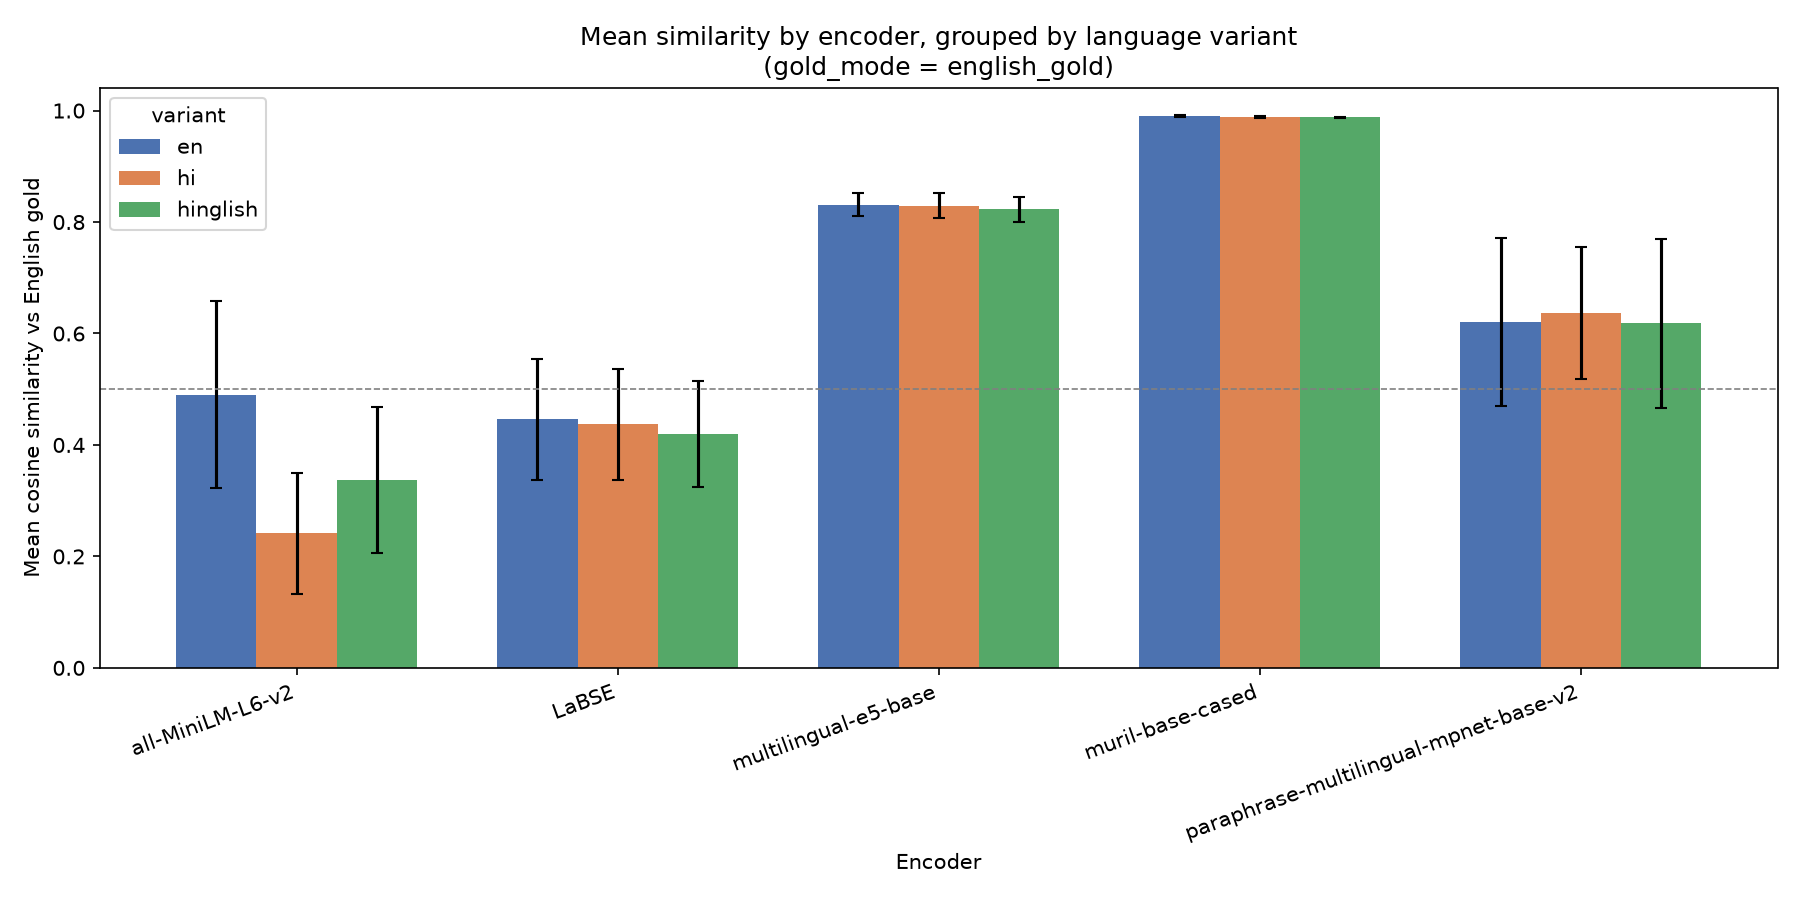

Source data for this figure (header and first rows):
encoder, gold_mode, variant, case_id, task_id, gold_text, answer, cosine_similarity
sentence-transformers/all-MiniLM-L6-v2, english_gold, en, capital_maharashtra__en, capital_maharashtra, Mumbai, Mumbai is the capital of Maharashtra, an…, 0.6467
sentence-transformers/all-MiniLM-L6-v2, english_gold, hi, capital_maharashtra__hi, capital_maharashtra, Mumbai, महाराष्ट्र की राजधानी मुंबई है। यह भारत …, 0.3258
sentence-transformers/all-MiniLM-L6-v2, english_gold, hinglish, capital_maharashtra__hinglish, capital_maharashtra, Mumbai, Maharashtra ki rajdhani Mumbai hai, jo k…, 0.5762
sentence-transformers/all-MiniLM-L6-v2, english_gold, en, planets_count__en, planets_count, Eight, There are eight planets in our solar sys…, 0.3641
sentence-transformers/all-MiniLM-L6-v2, english_gold, hi, planets_count__hi, planets_count, Eight, हमारे सौर मंडल में 8 ग्रह हैं: बुध, शुक्…, 0.2196
sentence-transformers/all-MiniLM-L6-v2, english_gold, hinglish, planets_count__hinglish, planets_count, Eight, हमारे सौर मंडल में 8 ग्रह हैं: बुध, शुक्…, 0.2733
sentence-transformers/all-MiniLM-L6-v2, english_gold, en, freedom_year__en, freedom_year, 1947, India gained independence in 1947, follo…, 0.3583
sentence-transformers/all-MiniLM-L6-v2, english_gold, hi, freedom_year__hi, freedom_year, 1947, भारत को 1947 में स्वतंत्रता मिली, जो 15?…, 0.3613
sentence-transformers/all-MiniLM-L6-v2, english_gold, hinglish, freedom_year__hinglish, freedom_year, 1947, 1947, 15?अगस्त?1947 को भारत को आज़ादी मि…, 0.4739
sentence-transformers/all-MiniLM-L6-v2, english_gold, en, water_formula__en, water_formula, H2O, The chemical formula of water is H₂O. It…, 0.3797
sentence-transformers/all-MiniLM-L6-v2, english_gold, hi, water_formula__hi, water_formula, H2O, पानी का रासायनिक सूत्र H₂O है। यह दो हाइ…, 0.1301
sentence-transformers/all-MiniLM-L6-v2, english_gold, hinglish, water_formula__hinglish, water_formula, H2O, पानी का रासायनिक सूत्र H₂O है। यह दो हाइ…, 0.1314
sentence-transformers/all-MiniLM-L6-v2, english_gold, en, national_animal_india__en, national_animal_india, Bengal tiger, The national animal of India is the Beng…, 0.7354
sentence-transformers/all-MiniLM-L6-v2, english_gold, hi, national_animal_india__hi, national_animal_india, Bengal tiger, भारत का राष्ट्रीय पशु बंगाल टाइगर है, जो…, 0.2747
sentence-transformers/all-MiniLM-L6-v2, english_gold, hinglish, national_animal_india__hinglish, national_animal_india, Bengal tiger, भारत का राष्ट्रीय पशु बाघ है। यह देश के …, 0.2198
sentence-transformers/all-MiniLM-L6-v2, english_gold, en, largest_ocean__en, largest_ocean, Pacific Ocean, The Pacific Ocean is the largest ocean o…, 0.6046
sentence-transformers/all-MiniLM-L6-v2, english_gold, hi, largest_ocean__hi, largest_ocean, Pacific Ocean, पृथ्वी का सबसे बड़ा महासागर प्रशांत महास…, 0.1141
sentence-transformers/all-MiniLM-L6-v2, english_gold, hinglish, largest_ocean__hinglish, largest_ocean, Pacific Ocean, सबसे बड़ा महासागर प्रशांत महासागर (Pacif…, 0.3883
sentence-transformers/all-MiniLM-L6-v2, english_gold, en, sun_rise_direction__en, sun_rise_direction, East, The sun rises in the east, because the E…, 0.417
sentence-transformers/all-MiniLM-L6-v2, english_gold, hi, sun_rise_direction__hi, sun_rise_direction, East, सूर्य पूर्व दिशा में उगता है। यह पृथ्वी …, 0.06798
sentence-transformers/all-MiniLM-L6-v2, english_gold, hinglish, sun_rise_direction__hinglish, sun_rise_direction, East, Suraj purvi (east) disha mein ugta hai. …, 0.242
sentence-transformers/all-MiniLM-L6-v2, english_gold, en, days_in_leap_year__en, days_in_leap_year, 366, A leap year has 366 days. The extra day …, 0.1875
sentence-transformers/all-MiniLM-L6-v2, english_gold, hi, days_in_leap_year__hi, days_in_leap_year, 366, एक लीप वर्ष में 366 दिन होते हैं, क्योंक…, 0.2867
sentence-transformers/all-MiniLM-L6-v2, english_gold, hinglish, days_in_leap_year__hinglish, days_in_leap_year, 366, एक लीप वर्ष में 366 दिन होते हैं, क्योंक…, 0.2646
sentence-transformers/all-MiniLM-L6-v2, english_gold, en, father_of_nation_india__en, father_of_nation_india, Mahatma Gandhi, Mahatma?Gandhi is known as the Father of…, 0.6918
sentence-transformers/all-MiniLM-L6-v2, english_gold, hinglish, father_of_nation_india__hinglish, father_of_nation_india, Mahatma Gandhi, भारत में राष्ट्रपिता के रूप में महात्मा …, 0.3258
sentence-transformers/all-MiniLM-L6-v2, english_gold, en, boiling_point_water_c__en, boiling_point_water_c, 100 degrees Celsius, Water boils at 100?°C at sea level. This…, 0.5134
sentence-transformers/all-MiniLM-L6-v2, english_gold, hi, boiling_point_water_c__hi, boiling_point_water_c, 100 degrees Celsius, समुद्र तल पर पानी 100?°C पर उबलता है। यह…, 0.3934
sentence-transformers/all-MiniLM-L6-v2, english_gold, hinglish, boiling_point_water_c__hinglish, boiling_point_water_c, 100 degrees Celsius, पानी समुद्र तल पर मानक वायुमंडलीय दाब (1…, 0.4718
sentence-transformers/all-MiniLM-L6-v2, same_language_gold, en, capital_maharashtra__en, capital_maharashtra, Mumbai, Mumbai is the capital of Maharashtra, an…, 0.6467
sentence-transformers/all-MiniLM-L6-v2, same_language_gold, hi, capital_maharashtra__hi, capital_maharashtra, मुंबई, महाराष्ट्र की राजधानी मुंबई है। यह भारत …, 0.2171
sentence-transformers/all-MiniLM-L6-v2, same_language_gold, hinglish, capital_maharashtra__hinglish, capital_maharashtra, Mumbai, Maharashtra ki rajdhani Mumbai hai, jo k…, 0.5762
sentence-transformers/all-MiniLM-L6-v2, same_language_gold, en, planets_count__en, planets_count, Eight, There are eight planets in our solar sys…, 0.3641
sentence-transformers/all-MiniLM-L6-v2, same_language_gold, hi, planets_count__hi, planets_count, आठ, हमारे सौर मंडल में 8 ग्रह हैं: बुध, शुक्…, 0.1932
sentence-transformers/all-MiniLM-L6-v2, same_language_gold, hinglish, planets_count__hinglish, planets_count, Aath, हमारे सौर मंडल में 8 ग्रह हैं: बुध, शुक्…, 0.1101
sentence-transformers/all-MiniLM-L6-v2, same_language_gold, en, freedom_year__en, freedom_year, 1947, India gained independence in 1947, follo…, 0.3583
sentence-transformers/all-MiniLM-L6-v2, same_language_gold, hi, freedom_year__hi, freedom_year, १९४७, भारत को 1947 में स्वतंत्रता मिली, जो 15?…, 0.2403
sentence-transformers/all-MiniLM-L6-v2, same_language_gold, hinglish, freedom_year__hinglish, freedom_year, 1947, 1947, 15?अगस्त?1947 को भारत को आज़ादी मि…, 0.4739
sentence-transformers/all-MiniLM-L6-v2, same_language_gold, en, water_formula__en, water_formula, H2O, The chemical formula of water is H₂O. It…, 0.3797
sentence-transformers/all-MiniLM-L6-v2, same_language_gold, hi, water_formula__hi, water_formula, H2O, पानी का रासायनिक सूत्र H₂O है। यह दो हाइ…, 0.1301
sentence-transformers/all-MiniLM-L6-v2, same_language_gold, hinglish, water_formula__hinglish, water_formula, H2O, पानी का रासायनिक सूत्र H₂O है। यह दो हाइ…, 0.1314
sentence-transformers/all-MiniLM-L6-v2, same_language_gold, en, national_animal_india__en, national_animal_india, Bengal tiger, The national animal of India is the Beng…, 0.7354
sentence-transformers/all-MiniLM-L6-v2, same_language_gold, hi, national_animal_india__hi, national_animal_india, बंगाल टाइगर, भारत का राष्ट्रीय पशु बंगाल टाइगर है, जो…, 0.5964
sentence-transformers/all-MiniLM-L6-v2, same_language_gold, hinglish, national_animal_india__hinglish, national_animal_india, Bengal tiger, भारत का राष्ट्रीय पशु बाघ है। यह देश के …, 0.2198
sentence-transformers/all-MiniLM-L6-v2, same_language_gold, en, largest_ocean__en, largest_ocean, Pacific Ocean, The Pacific Ocean is the largest ocean o…, 0.6046
sentence-transformers/all-MiniLM-L6-v2, same_language_gold, hi, largest_ocean__hi, largest_ocean, प्रशांत महासागर, पृथ्वी का सबसे बड़ा महासागर प्रशांत महास…, 0.8019
sentence-transformers/all-MiniLM-L6-v2, same_language_gold, hinglish, largest_ocean__hinglish, largest_ocean, Prashant Mahasagar, सबसे बड़ा महासागर प्रशांत महासागर (Pacif…, 0.4078
sentence-transformers/all-MiniLM-L6-v2, same_language_gold, en, sun_rise_direction__en, sun_rise_direction, East, The sun rises in the east, because the E…, 0.417
sentence-transformers/all-MiniLM-L6-v2, same_language_gold, hi, sun_rise_direction__hi, sun_rise_direction, पूर्व, सूर्य पूर्व दिशा में उगता है। यह पृथ्वी …, 0.5775
sentence-transformers/all-MiniLM-L6-v2, same_language_gold, hinglish, sun_rise_direction__hinglish, sun_rise_direction, Purab, Suraj purvi (east) disha mein ugta hai. …, 0.3028
sentence-transformers/all-MiniLM-L6-v2, same_language_gold, en, days_in_leap_year__en, days_in_leap_year, 366, A leap year has 366 days. The extra day …, 0.1875
sentence-transformers/all-MiniLM-L6-v2, same_language_gold, hi, days_in_leap_year__hi, days_in_leap_year, ३६६, एक लीप वर्ष में 366 दिन होते हैं, क्योंक…, 0.1829
sentence-transformers/all-MiniLM-L6-v2, same_language_gold, hinglish, days_in_leap_year__hinglish, days_in_leap_year, 366, एक लीप वर्ष में 366 दिन होते हैं, क्योंक…, 0.2646
sentence-transformers/all-MiniLM-L6-v2, same_language_gold, en, father_of_nation_india__en, father_of_nation_india, Mahatma Gandhi, Mahatma?Gandhi is known as the Father of…, 0.6918
sentence-transformers/all-MiniLM-L6-v2, same_language_gold, hinglish, father_of_nation_india__hinglish, father_of_nation_india, Mahatma Gandhi, भारत में राष्ट्रपिता के रूप में महात्मा …, 0.3258
sentence-transformers/all-MiniLM-L6-v2, same_language_gold, en, boiling_point_water_c__en, boiling_point_water_c, 100 degrees Celsius, Water boils at 100?°C at sea level. This…, 0.5134
sentence-transformers/all-MiniLM-L6-v2, same_language_gold, hi, boiling_point_water_c__hi, boiling_point_water_c, १०० डिग्री सेल्सियस, समुद्र तल पर पानी 100?°C पर उबलता है। यह…, 0.552
sentence-transformers/all-MiniLM-L6-v2, same_language_gold, hinglish, boiling_point_water_c__hinglish, boiling_point_water_c, 100 degree Celsius, पानी समुद्र तल पर मानक वायुमंडलीय दाब (1…, 0.4634
sentence-transformers/LaBSE, english_gold, en, capital_maharashtra__en, capital_maharashtra, Mumbai, Mumbai is the capital of Maharashtra, an…, 0.5128
sentence-transformers/LaBSE, english_gold, hi, capital_maharashtra__hi, capital_maharashtra, Mumbai, महाराष्ट्र की राजधानी मुंबई है। यह भारत …, 0.4655
... 230 more rows
